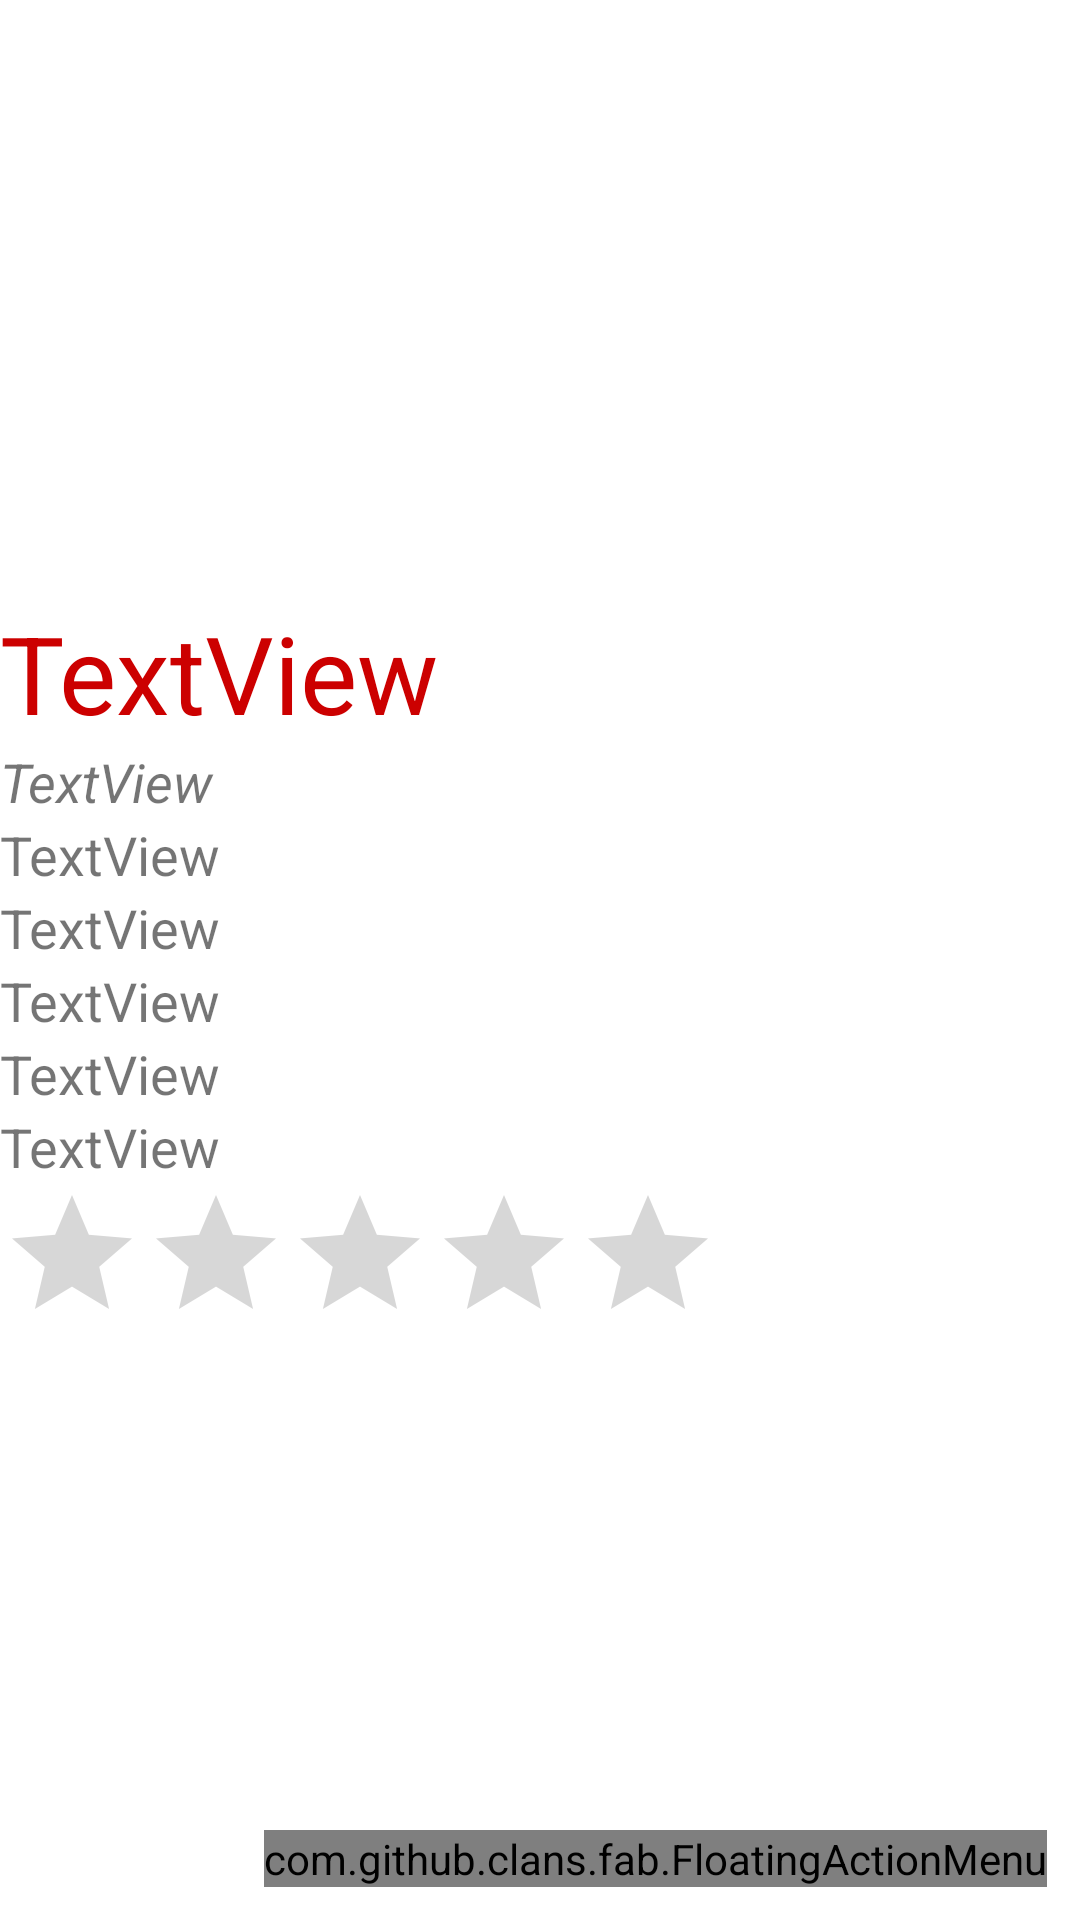

Here is an Android app screen rendered from its layout file. Give the layout XML and the strings, colors and styles it references.
<!-- AndroidManifest.xml: application theme AppTheme -->
<!-- res/layout/activity_selectedleisure.xml -->
<?xml version="1.0" encoding="utf-8"?>
<RelativeLayout xmlns:android="http://schemas.android.com/apk/res/android"
    xmlns:app="http://schemas.android.com/apk/res-auto"
    xmlns:fab="http://schemas.android.com/apk/res-auto"

    xmlns:tools="http://schemas.android.com/tools"
    android:id="@+id/relativeLayout"
    android:layout_width="match_parent"
    android:layout_height="match_parent"

    tools:context=".SelectedLeisure">


    <ViewFlipper
        android:id="@+id/flipper"
        android:layout_width="match_parent"
        android:layout_height="200dp"
        android:elevation="5dp"
        android:flipInterval="4000">

    </ViewFlipper>

    <ScrollView
        android:layout_width="match_parent"
        android:layout_height="match_parent"
        android:layout_below="@+id/flipper">

        <LinearLayout
            android:layout_width="match_parent"
            android:layout_height="wrap_content"
            android:orientation="vertical" >

            <TextView
                android:id="@+id/textTitle"
                android:layout_width="match_parent"
                android:layout_height="wrap_content"
                android:layout_below="@+id/flipper"
                android:text="TextView"
                android:textColor="@android:color/holo_red_dark"
                android:textSize="36sp" />

            <TextView
                android:id="@+id/textDescription"
                android:layout_width="match_parent"
                android:layout_height="wrap_content"
                android:layout_below="@+id/textTitle"
                android:text="TextView"
                android:textSize="18sp"
                android:textStyle="italic" />

            <TextView
                android:id="@+id/genInformation"
                android:layout_width="match_parent"
                android:layout_height="wrap_content"
                android:layout_below="@+id/textDescription"
                android:text="TextView"
                android:textSize="18sp" />

            <TextView
                android:id="@+id/textAddress"
                android:layout_width="match_parent"
                android:layout_height="wrap_content"
                android:layout_below="@+id/genInformation"
                android:text="TextView"
                android:textSize="18sp" />

            <TextView
                android:id="@+id/textTime"
                android:layout_width="match_parent"
                android:layout_height="wrap_content"
                android:layout_below="@+id/textAddress"
                android:text="TextView"
                android:textSize="18sp" />

            <TextView
                android:id="@+id/textType"
                android:layout_width="match_parent"
                android:layout_height="wrap_content"
                android:layout_below="@+id/textTime"
                android:text="TextView"
                android:textSize="18sp" />

            <TextView
                android:id="@+id/textTransport"
                android:layout_width="match_parent"
                android:layout_height="wrap_content"
                android:layout_below="@+id/textType"
                android:text="TextView"
                android:textSize="18sp" />

            <RatingBar
                android:id="@+id/ratingAve"
                android:layout_width="wrap_content"
                android:layout_height="wrap_content"
                android:layout_below="@+id/textTransport"
                android:numStars="5"
                android:saveEnabled="true" />
        </LinearLayout>
    </ScrollView>

    <com.github.clans.fab.FloatingActionMenu
        android:id="@+id/material_design_android_floating_action_menu"
        android:layout_width="wrap_content"
        android:layout_height="wrap_content"
        android:layout_alignParentBottom="true"
        android:layout_alignParentRight="true"
        android:layout_marginBottom="11dp"
        android:layout_marginLeft="11dp"
        android:layout_marginRight="11dp"
        fab:menu_animationDelayPerItem="55"
        fab:menu_backgroundColor="@android:color/transparent"
        fab:menu_buttonSpacing="0dp"
        fab:menu_colorNormal="#da3c2f"
        fab:menu_colorPressed="#dc4b3f"
        fab:menu_colorRipple="#99d4d4d4"
        fab:menu_fab_label="Menu"
        fab:menu_fab_size="normal"
        fab:menu_icon="@drawable/fab_add"
        fab:menu_labels_colorNormal="#333"
        fab:menu_labels_colorPressed="#444"
        fab:menu_labels_colorRipple="#66efecec"
        fab:menu_labels_cornerRadius="3dp"
        fab:menu_labels_ellipsize="none"
        fab:menu_labels_hideAnimation="@anim/fab_slide_out_to_right"
        fab:menu_labels_margin="0dp"
        fab:menu_labels_maxLines="-1"
        fab:menu_labels_padding="8dp"
        fab:menu_labels_position="left"
        fab:menu_labels_showAnimation="@anim/fab_slide_in_from_right"
        fab:menu_labels_showShadow="true"
        fab:menu_labels_singleLine="false"
        fab:menu_labels_textColor="#f2f1f1"
        fab:menu_labels_textSize="15sp"
        fab:menu_openDirection="up"
        fab:menu_shadowColor="#66aff198"
        fab:menu_shadowRadius="4dp"
        fab:menu_shadowXOffset="1dp"
        fab:menu_shadowYOffset="4dp"
        fab:menu_showShadow="true">

        <com.github.clans.fab.FloatingActionButton
            android:id="@+id/material_design_floating_action_menu_item1"
            android:layout_width="wrap_content"
            android:layout_height="wrap_content"
            android:src = "@android:drawable/ic_menu_edit"
            fab:fab_label="Comment leisure"
            fab:fab_size="mini" />

        <com.github.clans.fab.FloatingActionButton
            android:id="@+id/material_design_floating_action_menu_item2"
            android:layout_width="wrap_content"
            android:layout_height="wrap_content"
            android:src = "@android:drawable/ic_menu_mapmode"
            fab:fab_label="Google maps"
            fab:fab_size="mini" />

        <com.github.clans.fab.FloatingActionButton
            android:id="@+id/material_design_floating_action_menu_item3"
            android:layout_width="wrap_content"
            android:layout_height="wrap_content"
            android:src = "@android:drawable/ic_menu_add"
            fab:fab_label="Vote leisure"
            fab:fab_size="mini" />
    </com.github.clans.fab.FloatingActionMenu>

</RelativeLayout>
<!-- resources referenced by this layout -->
<resources>
  <style name="AppTheme" parent="Theme.AppCompat.Light.DarkActionBar">
          
          <item name="colorPrimary">@color/colorPrimary</item>
          <item name="colorPrimaryDark">@color/colorPrimaryDark</item>
          <item name="colorAccent">@color/colorAccent</item>
          <item name="android:windowBackground">@drawable/backgroundapp</item>
      </style>
  <color name="colorPrimary">#7783c3</color>
  <color name="colorPrimaryDark">#303F9F</color>
  <color name="colorAccent">#FF4081</color>
</resources>
